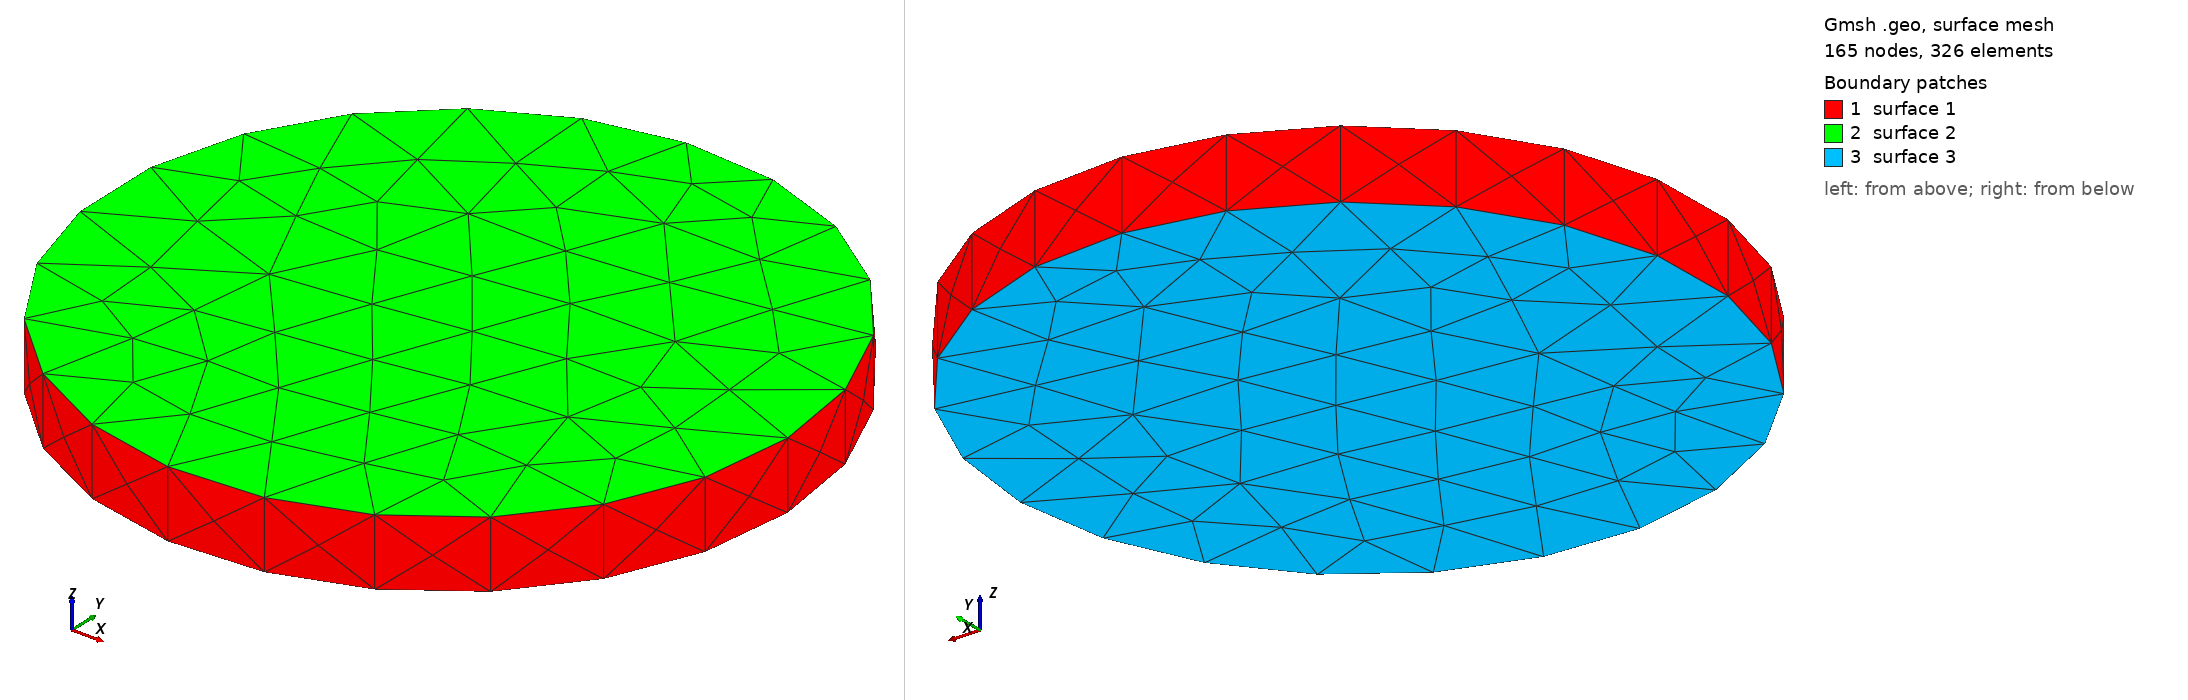

Gmsh geometry script, surface-meshed: 165 nodes, 326 surface elements. Boundary patches (legend numbers): 1 surface 1, 2 surface 2, 3 surface 3. Left view from above one corner, right view from below the opposite corner. The script declares no physical surfaces, so the legend lists its geometric surfaces. The drawing asked Gmsh for element sizes between 1% and 20% of the model's largest extent; the script's own settings can give other sizes.

=== scriptafter.geo (drawn) ===
SetFactory("OpenCASCADE");

Geometry.AutoCoherence=0;

Cylinder(1) = {0, 0, 1,
 0, 0, 0.2,
 1, 2*Pi}; 

Field[1] = MathEval;
Field[1].F = "1";
Field[2] = Restrict;
Field[2].SurfacesList = {1};
Field[2].VolumesList = {1};
Background Field = 1;


Mesh 3;
